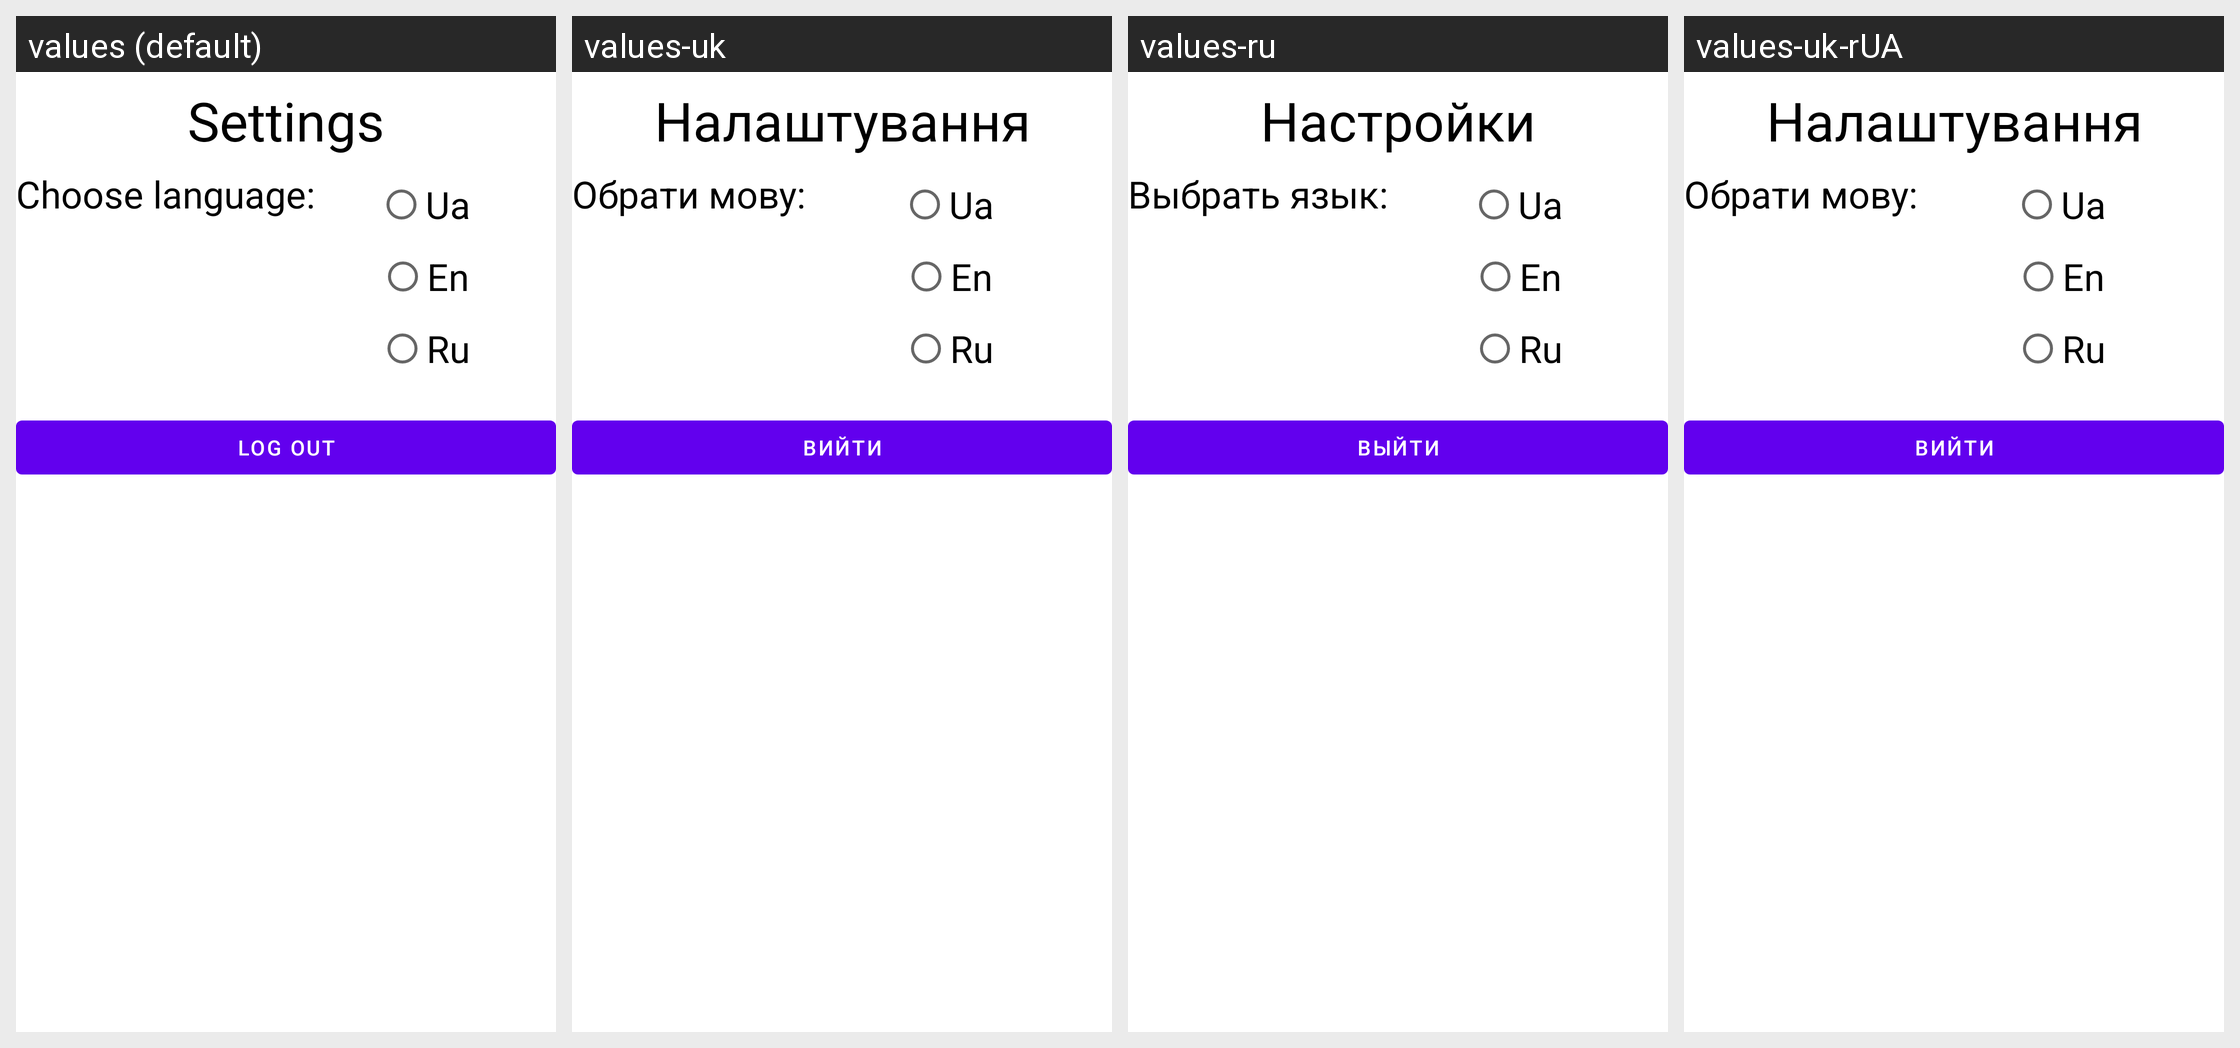

Here is an Android app screen in its default locale and in the app's own translations. Write out the translated-string differences for the strings that appear on this screen.
Android screen res/layout/fragment_settings.xml rendered under 4 locales, left to right: values (default), values-uk, values-ru, values-uk-rUA. Device: Nexus 5 (rendered at 1080×1920; each locale shown at half size, 540×960, under a caption strip naming it); theme Theme.MaterialComponents.DayNight.NoActionBar.
Strings drawn on this screen, with the default value and each locale's value (text and hints the layout hard-codes, and strings that could not be matched under every locale, appear in the picture but are not listed):

settings
  values: Settings
  values-uk: Налаштування
  values-ru: Настройки
  values-uk-rUA: Налаштування

choose_language
  values: Choose language:
  values-uk: Обрати мову:
  values-ru: Выбрать язык:
  values-uk-rUA: Обрати мову:

log_out
  values: Log Out
  values-uk: Вийти
  values-ru: Выйти
  values-uk-rUA: Вийти  [from values-uk]
